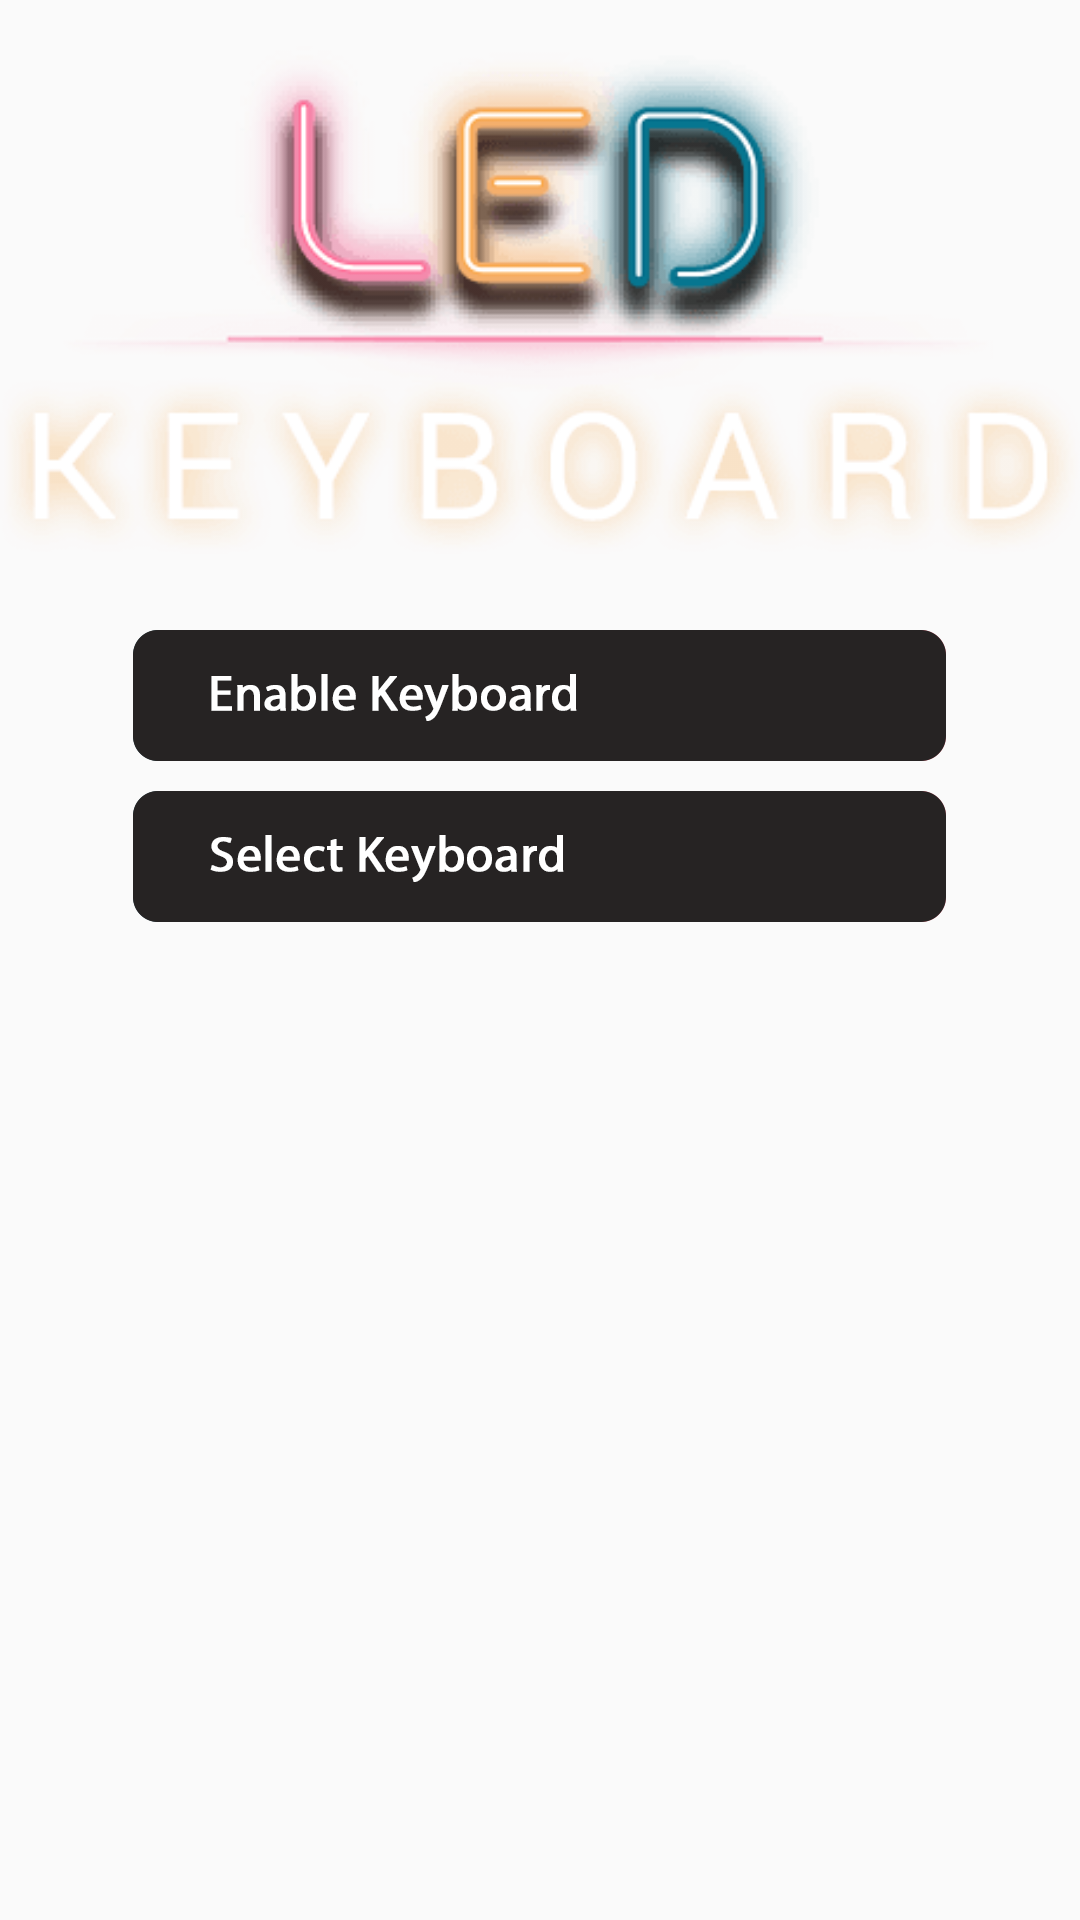

Layout XML and referenced resources for this Android screen:
<!-- AndroidManifest.xml: application theme AppTheme -->
<!-- res/layout/activity_setup.xml -->
<?xml version="1.0" encoding="utf-8"?>
<RelativeLayout xmlns:android="http://schemas.android.com/apk/res/android"
    xmlns:app="http://schemas.android.com/apk/res-auto"
    android:layout_width="match_parent"
    android:layout_height="match_parent"
    android:background="@drawable/bg1"
    android:orientation="vertical"
    android:weightSum="10">


    <ImageView
        android:id="@+id/text"
        android:layout_width="match_parent"
        android:layout_height="200dp"
        android:layout_marginLeft="@dimen/_15sdp"
        android:src="@drawable/text" />

    <ImageView
        android:id="@+id/buttonEnable"
        android:layout_width="wrap_content"
        android:layout_height="wrap_content"
        android:scaleType="centerInside"
        android:layout_below="@+id/text"
        android:layout_marginTop="10dp"
        android:layout_centerHorizontal="true"
        android:background="@drawable/enable_state" />

    <ImageView
        android:id="@+id/buttonSelect"
        android:layout_width="wrap_content"
        android:layout_height="wrap_content"
        android:layout_marginTop="10dp"
        android:scaleType="centerInside"
        android:layout_below="@+id/buttonEnable"
        android:layout_centerHorizontal="true"
        android:background="@drawable/select_state" />



    <RelativeLayout
        android:id="@+id/banner1"
        android:layout_width="match_parent"
        android:layout_height="wrap_content"
        android:layout_alignParentBottom="true"
        android:gravity="center">

        <RelativeLayout
            android:id="@+id/banner"
            android:layout_width="match_parent"
            android:layout_height="wrap_content"
            android:layout_centerHorizontal="true"
            android:layout_gravity="center"
            android:layout_marginTop="10dp"
            android:gravity="center" />

    </RelativeLayout>


</RelativeLayout>
<!-- resources referenced by this layout -->
<resources>
  <!-- drawable enable_state (drawable) -->
  <?xml version="1.0" encoding="utf-8"?>
  <selector xmlns:android="http://schemas.android.com/apk/res/android">
      <item android:state_pressed="true" android:drawable="@drawable/enable_keyboard_press"/>
      <item android:state_pressed="false" android:drawable="@drawable/enable_keyboard_unpress"/>
  </selector>
  <!-- drawable select_state (drawable) -->
  <?xml version="1.0" encoding="utf-8"?>
  <selector xmlns:android="http://schemas.android.com/apk/res/android">
      <item android:state_pressed="true" android:drawable="@drawable/select_keyboard_press"/>
      <item android:state_pressed="false" android:drawable="@drawable/select_keyboard_unpress"/>
  </selector>
  <!-- drawable text: png bitmap (drawable-nodpi, 14058 bytes) -->
  <style name="AppTheme" parent="@style/Theme.AppCompat.Light.NoActionBar">
          <item name="android:windowFullscreen">true</item>
          <item name="colorAccent">@color/colorAccent</item>
          <item name="colorPrimary">@color/colorPrimary</item>
          <item name="colorPrimaryDark">@color/colorPrimaryDark</item>
      </style>
  <!-- drawable enable_keyboard_press: png bitmap (drawable-nodpi, 68400 bytes) -->
  <!-- drawable enable_keyboard_unpress: png bitmap (drawable-nodpi, 3080 bytes) -->
  <!-- drawable select_keyboard_press: png bitmap (drawable-nodpi, 69368 bytes) -->
  <!-- drawable select_keyboard_unpress: png bitmap (drawable-nodpi, 3297 bytes) -->
  <color name="colorAccent">#e85e84</color>
  <color name="colorPrimary">#151515</color>
  <color name="colorPrimaryDark">#09113c</color>
</resources>
